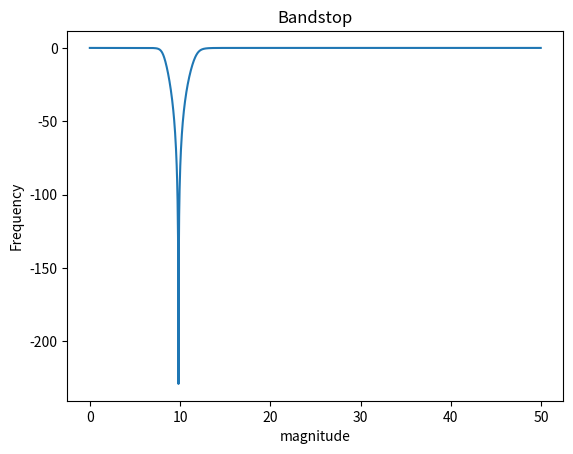

Write the Python code that produced this figure.
import matplotlib.pyplot as plt
import numpy as np
from math import pi
import scipy.signal as sig

plt.close('all')
# design frequency butter response
Fs = 100
n = 4
fc = np.array([8, 12])
w_c = 2 * fc / Fs

[b, a] = sig.butter(n, w_c, btype='bandstop')

# frequency response

[w, h] = sig.freqz(b, a, worN=2000)
w = Fs * w / (2 * pi)
h_db = 20 * np.log10(abs(h))

plt.figure()
plt.plot(w, h_db)
plt.title('Bandstop')
plt.xlabel('magnitude')
plt.ylabel('Frequency')
plt.show()